Run: headless pygame with SDL's dummy video driver; simulated clock (each Clock.tick advances the game by its frame time, no real sleeping); random seed 0; keys injected as events and as key.get_pressed() state; mouse plan: one left click at the window centre at the start of phase 2, then a move to the lower-right quarter at the start of phase 3.
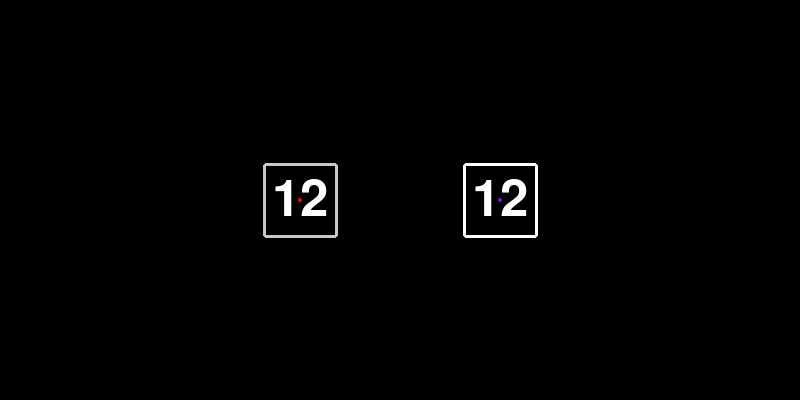
Frame 1 of 4 · flips 1–60 · no input
Frame 2 of 4 · flips 61–180 · clicked the window centre · tapped SPACE, RETURN · held RIGHT (→), D · screen unchanged from frame 1, image omitted
Frame 3 of 4 · flips 181–300 · moved the mouse to the lower-right quarter · held DOWN (↓), S · screen unchanged from frame 2, image omitted
Frame 4 of 4 · flips 301–420 · held LEFT (←), A, UP (↑), W · screen unchanged from frame 3, image omitted

The pygame program that drew these frames:

import pygame as py
py.init()
screen = py.display.set_mode((800, 400))



class Button:
    def __init__(self, text:str="", rect:py.Rect=py.Rect(0, 0, 10, 10), font_size:int=24, color:py.Color=(255, 255, 255), hover_color:py.Color=(200, 200, 200), action=None, sprite=None, border:bool=False, border_width:int=3, border_radius:int=3):
        self.text = text
        self.rect = rect
        self.font_size = font_size
        self.color = color
        self.hover_color = hover_color
        self.action = action
        self.sprite = sprite
        self.font = py.font.Font(None, font_size)
        self.border = border
        self.border_width = border_width
        self.border_radius = border_radius
        
        self.is_hovered = False

        self.sprite_rect = rect.copy()
        self.sprite_rect.center = (rect[0], rect[1])        
        
    def draw(self, screen:py.Surface):
        if self.border:
            py.draw.rect(screen, self.color, self.sprite_rect, 3, 3)
        color = self.hover_color if self.is_hovered else self.color
        if self.sprite: screen.blit(self.sprite, self.sprite_rect)
        text = self.font.render(self.text, True, color)
        text_rect = text.get_rect(center= (self.rect[0], self.rect[1]))
        screen.blit(text, text_rect)
        
        
    def handle_events(self, events:py.event.Event):
        for event in events:
            if event.type == py.MOUSEMOTION:
                self.is_hovered = py.Rect.collidepoint(self.sprite_rect, event.pos)
            elif event.type == py.MOUSEBUTTONDOWN and self.is_hovered:
                self.action()

class LevelCard:
    def __init__(self, pos, index, highscore):
        self.font = py.font.Font(None, 20)
        self.pos = pos
        self.index = index
        self.highscore = highscore
        
        self.rect = py.Rect(pos[0], pos[1], 75, 75)
    
        self.rect.center = pos
        
    def draw(self, screen):
        py.draw.rect(screen, (200, 200, 200), self.rect, 3, 3)
    
    def handle_events(self, events):
        self.button.handle_events(events)

button_rect= py.Rect(500, 200, 75, 75)
def fx(a=None):
    print("called", a)
button = Button("12", button_rect, 75, (255, 255, 255), (150, 0, 255), fx, None, True)
font = py.font.Font(None, 75)
text = font.render("12", True, (255, 255, 255))
text_rect = text.get_rect(center=(300, 200))
card = LevelCard((300, 200), 1, 10)
running  = True
while running:

    events = py.event.get()
    for event in events:
        if event.type == py.QUIT:
            running = False
    screen.fill((0, 0, 0))
    card.draw(screen=screen)
    button.handle_events(events=events)
    button.draw(screen=screen)
    screen.blit(text, text_rect)
    py.draw.circle(screen, (255, 0, 0), (300, 200), 2)
    py.draw.circle(screen, (150, 0, 255), (500, 200), 2)
    py.display.flip()

py.quit()
